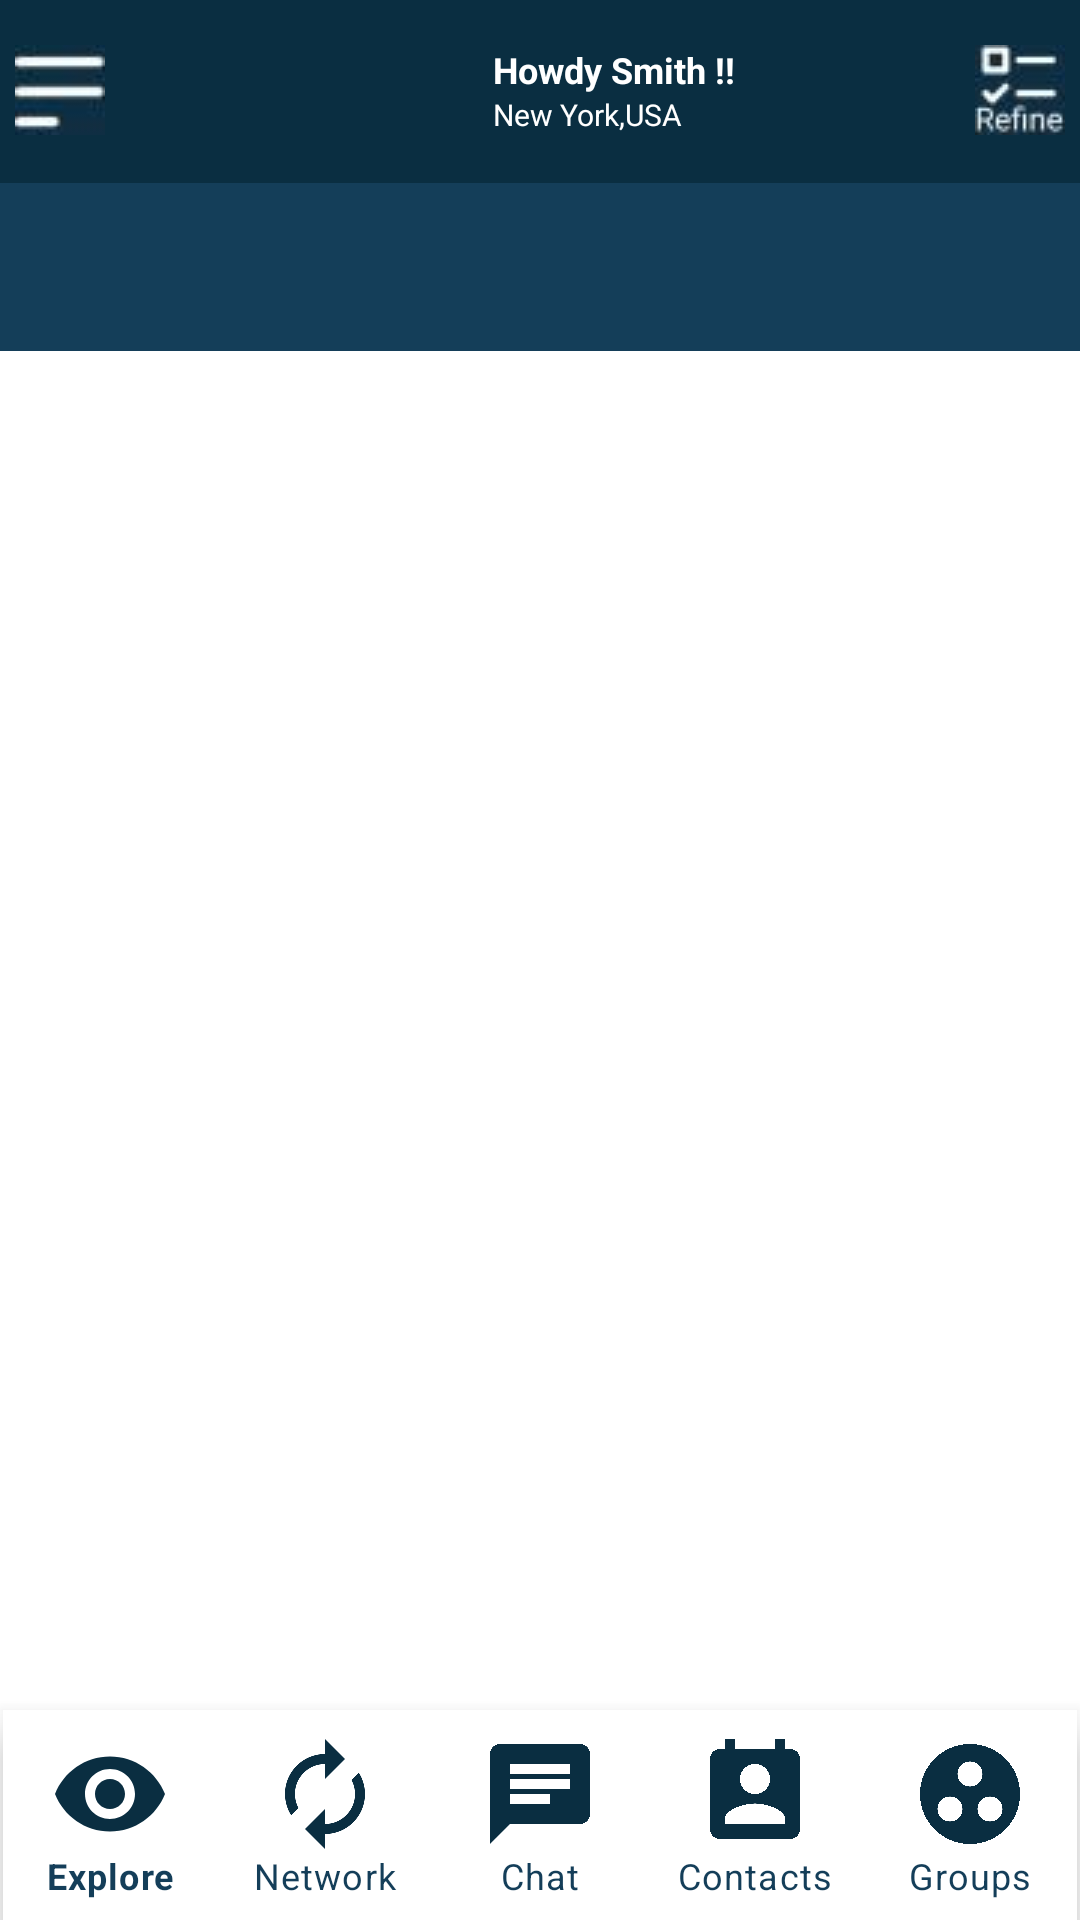

This screen was rendered from an Android layout file. Write that file and the resources it references.
<!-- AndroidManifest.xml: application theme Theme.NetclanTask -->
<!-- res/layout/activity_main.xml -->
<?xml version="1.0" encoding="utf-8"?>
<androidx.drawerlayout.widget.DrawerLayout
    xmlns:android="http://schemas.android.com/apk/res/android"
    xmlns:app="http://schemas.android.com/apk/res-auto"
    android:id="@+id/drawerLayout"
    android:layout_width="match_parent"
    android:layout_height="match_parent">

    

    
    <LinearLayout
        android:layout_width="match_parent"
        android:layout_height="match_parent"
        android:orientation="vertical">

        
        <LinearLayout
            android:layout_width="match_parent"
            android:layout_height="wrap_content"
            android:background="@color/colorSecondry"
            android:orientation="horizontal">

            
            <ImageView
                android:id="@+id/hamburgerIcon"
                android:layout_width="wrap_content"
                android:layout_height="wrap_content"
                android:layout_marginTop="15dp"
                android:layout_marginBottom="15dp"
                android:layout_marginLeft="5dp"
                android:src="@drawable/hamburger" />

            
            <View
                android:layout_width="0dp"
                android:layout_height="0dp"
                android:layout_weight="1" />

            
            <LinearLayout
                android:layout_width="wrap_content"
                android:layout_height="wrap_content"
                android:layout_marginRight="50dp"
                android:orientation="vertical">
            <TextView
                android:id="@+id/liveLocationTextView"
                android:layout_width="wrap_content"
                android:layout_height="wrap_content"
                android:layout_marginTop="15dp"
                android:layout_marginRight="30dp"
                android:layout_marginLeft="10dp"
                android:textStyle="bold"
                android:text="Howdy Smith !!"
                android:textColor="@color/myTextColor"
                android:textSize="12dp" />
                <TextView
                    android:id="@+id/liveLocationTextView2"
                    android:layout_width="wrap_content"
                    android:layout_height="wrap_content"

                    android:layout_marginRight="30dp"
                    android:layout_marginLeft="10dp"
                    android:layout_marginBottom="16dp"
                    android:text="New York,USA"
                    android:textColor="@color/myTextColor"
                    android:textSize="10dp" />
            </LinearLayout>
            
            <ImageView
                android:id="@+id/otherIcon"
                android:layout_width="wrap_content"
                android:layout_height="wrap_content"
                android:layout_marginTop="15dp"
                android:layout_marginBottom="15dp"
                android:layout_marginRight="5dp"
                android:src="@drawable/other_icon" />

        </LinearLayout>

        
        <FrameLayout
            android:layout_width="match_parent"
            android:layout_height="wrap_content">

            
            <View
                android:id="@+id/highlighterView"
                android:layout_width="wrap_content"
                android:layout_height="8dp"
                android:layout_gravity="bottom"
                android:background="@color/highlighterColor" />

            
            <com.google.android.material.tabs.TabLayout
                android:id="@+id/tabLayout"
                android:layout_width="match_parent"
                android:layout_height="wrap_content"
                android:background="@color/colorPrimary"
                android:minHeight="?attr/actionBarSize"
                android:theme="@style/ThemeOverlay.AppCompat.Dark.ActionBar"
                app:tabIndicatorColor="@android:color/white"
                app:tabSelectedTextColor="@android:color/white"
                app:tabTextAppearance="@style/TabLayoutTextAppearance"
                app:tabTextColor="@android:color/darker_gray" />


        </FrameLayout>

        

        <androidx.viewpager.widget.ViewPager
            android:id="@+id/viewPager"
            android:layout_width="match_parent"
            android:layout_height="0dp"
            android:layout_weight="1">


        </androidx.viewpager.widget.ViewPager>

        <com.google.android.material.bottomnavigation.BottomNavigationView
            android:id="@+id/navbar"
            android:layout_width="match_parent"
            android:layout_height="70dp"
            android:layout_marginLeft="1dp"
            app:labelVisibilityMode="labeled"

            style="@style/CustomBottomNavigationStyle"
            android:layout_marginRight="1dp"
            app:layout_constraintBottom_toBottomOf="parent"
            app:layout_constraintEnd_toEndOf="parent"
            app:layout_constraintHorizontal_bias="1.0"
            app:layout_constraintStart_toStartOf="parent"
            app:layout_constraintTop_toTopOf="parent"
            app:menu="@menu/button_navigation_bar"
            app:itemTextColor="@color/bottom_nav_text_color"
            app:itemIconTint="@color/bottom_nav_icon_color"
            app:layout_constraintVertical_bias="1.0"


            app:itemIconSize="40dp"
            />
    </LinearLayout>



</androidx.drawerlayout.widget.DrawerLayout>
<!-- resources referenced by this layout -->
<resources>
  <color name="bottom_nav_icon_color">#0A2E41</color>
  <color name="bottom_nav_text_color">#143E59</color>
  <color name="colorPrimary">#143E59</color>
  <color name="colorSecondry">#0A2E41</color>
  <color name="highlighterColor">#FFC107</color>
  <color name="myTextColor">#FFFFFF</color>
  <style name="CustomBottomNavigationStyle" parent="Widget.Design.BottomNavigationView">
          <item name="itemIconTint">@drawable/selector_bottom_nav_icon</item>
      </style>
  <style name="TabLayoutTextAppearance" parent="TextAppearance.Design.Tab">
          <item name="android:textSize">12sp</item>
      </style>
  <!-- drawable selector_bottom_nav_icon (drawable) -->
  <?xml version="1.0" encoding="utf-8"?>
  <selector xmlns:android="http://schemas.android.com/apk/res/android">
      <item android:drawable="@drawable/ic_baseline_remove_red_eye_24" android:state_checked="true" />
      
      <item android:drawable="@drawable/ic_baseline_chat_24" />
      <item android:drawable="@drawable/ic_baseline_group_work_24" />
      <item android:drawable="@drawable/ic_baseline_perm_contact_calendar_24" />
      <item android:drawable="@drawable/ic_baseline_autorenew_24" />
  </selector>
  <color name="purple_500">#0A2E41</color>
  <color name="purple_700">#0A2E41</color>
  <color name="white">#FFFFFFFF</color>
  <color name="teal_200">#FF03DAC5</color>
  <color name="teal_700">#0A2E41</color>
  <color name="black">#FF000000</color>
  <!-- drawable ic_baseline_remove_red_eye_24 (drawable) -->
  <vector android:height="10dp" android:tint="#000000"
      android:viewportHeight="24" android:viewportWidth="24"
      android:width="10dp" xmlns:android="http://schemas.android.com/apk/res/android">
      <path android:fillColor="@android:color/white" android:pathData="M12,4.5C7,4.5 2.73,7.61 1,12c1.73,4.39 6,7.5 11,7.5s9.27,-3.11 11,-7.5c-1.73,-4.39 -6,-7.5 -11,-7.5zM12,17c-2.76,0 -5,-2.24 -5,-5s2.24,-5 5,-5 5,2.24 5,5 -2.24,5 -5,5zM12,9c-1.66,0 -3,1.34 -3,3s1.34,3 3,3 3,-1.34 3,-3 -1.34,-3 -3,-3z"/>
  </vector>
  <!-- drawable ic_baseline_chat_24 (drawable) -->
  <vector android:autoMirrored="true" android:height="10dp"
      android:tint="#000000" android:viewportHeight="24"
      android:viewportWidth="24" android:width="10dp" xmlns:android="http://schemas.android.com/apk/res/android">
      <path android:fillColor="@android:color/white" android:pathData="M20,2L4,2c-1.1,0 -1.99,0.9 -1.99,2L2,22l4,-4h14c1.1,0 2,-0.9 2,-2L22,4c0,-1.1 -0.9,-2 -2,-2zM6,9h12v2L6,11L6,9zM14,14L6,14v-2h8v2zM18,8L6,8L6,6h12v2z"/>
  </vector>
  <!-- drawable ic_baseline_perm_contact_calendar_24 (drawable) -->
  <vector android:height="10dp" android:tint="#000000"
      android:viewportHeight="24" android:viewportWidth="24"
      android:width="10dp" xmlns:android="http://schemas.android.com/apk/res/android">
      <path android:fillColor="@android:color/white" android:pathData="M19,3h-1L18,1h-2v2L8,3L8,1L6,1v2L5,3c-1.11,0 -2,0.9 -2,2v14c0,1.1 0.89,2 2,2h14c1.1,0 2,-0.9 2,-2L21,5c0,-1.1 -0.9,-2 -2,-2zM12,6c1.66,0 3,1.34 3,3s-1.34,3 -3,3 -3,-1.34 -3,-3 1.34,-3 3,-3zM18,18L6,18v-1c0,-2 4,-3.1 6,-3.1s6,1.1 6,3.1v1z"/>
  </vector>
  <!-- drawable ic_baseline_autorenew_24 (drawable) -->
  <vector android:height="15dp" android:tint="#000000"
      android:viewportHeight="24" android:viewportWidth="24"
      android:width="15dp" xmlns:android="http://schemas.android.com/apk/res/android">
      <path android:fillColor="@android:color/white" android:pathData="M12,6v3l4,-4 -4,-4v3c-4.42,0 -8,3.58 -8,8 0,1.57 0.46,3.03 1.24,4.26L6.7,14.8c-0.45,-0.83 -0.7,-1.79 -0.7,-2.8 0,-3.31 2.69,-6 6,-6zM18.76,7.74L17.3,9.2c0.44,0.84 0.7,1.79 0.7,2.8 0,3.31 -2.69,6 -6,6v-3l-4,4 4,4v-3c4.42,0 8,-3.58 8,-8 0,-1.57 -0.46,-3.03 -1.24,-4.26z"/>
  </vector>
</resources>
